Labelled photos from "dataset", an image-classification folder in James7803/CS-4641-Group-130. The possible labels are: glioma, meningioma, no tumor, pituitary tumor.

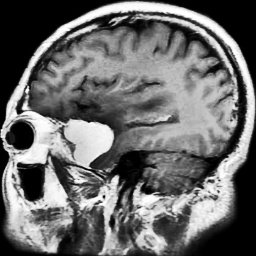
Label: meningioma

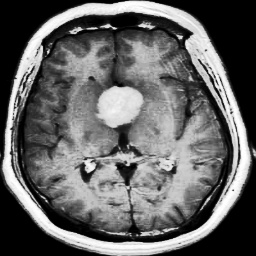
Label: pituitary tumor

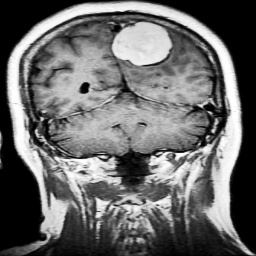
Label: meningioma

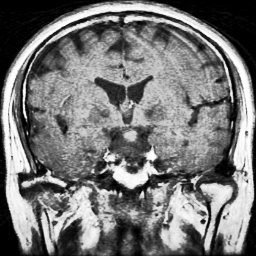
Label: pituitary tumor

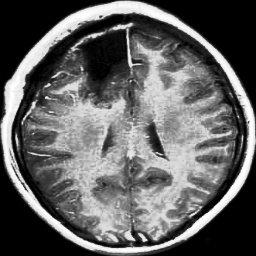
Label: glioma

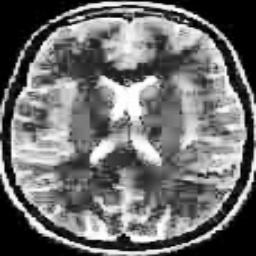
Label: no tumor
